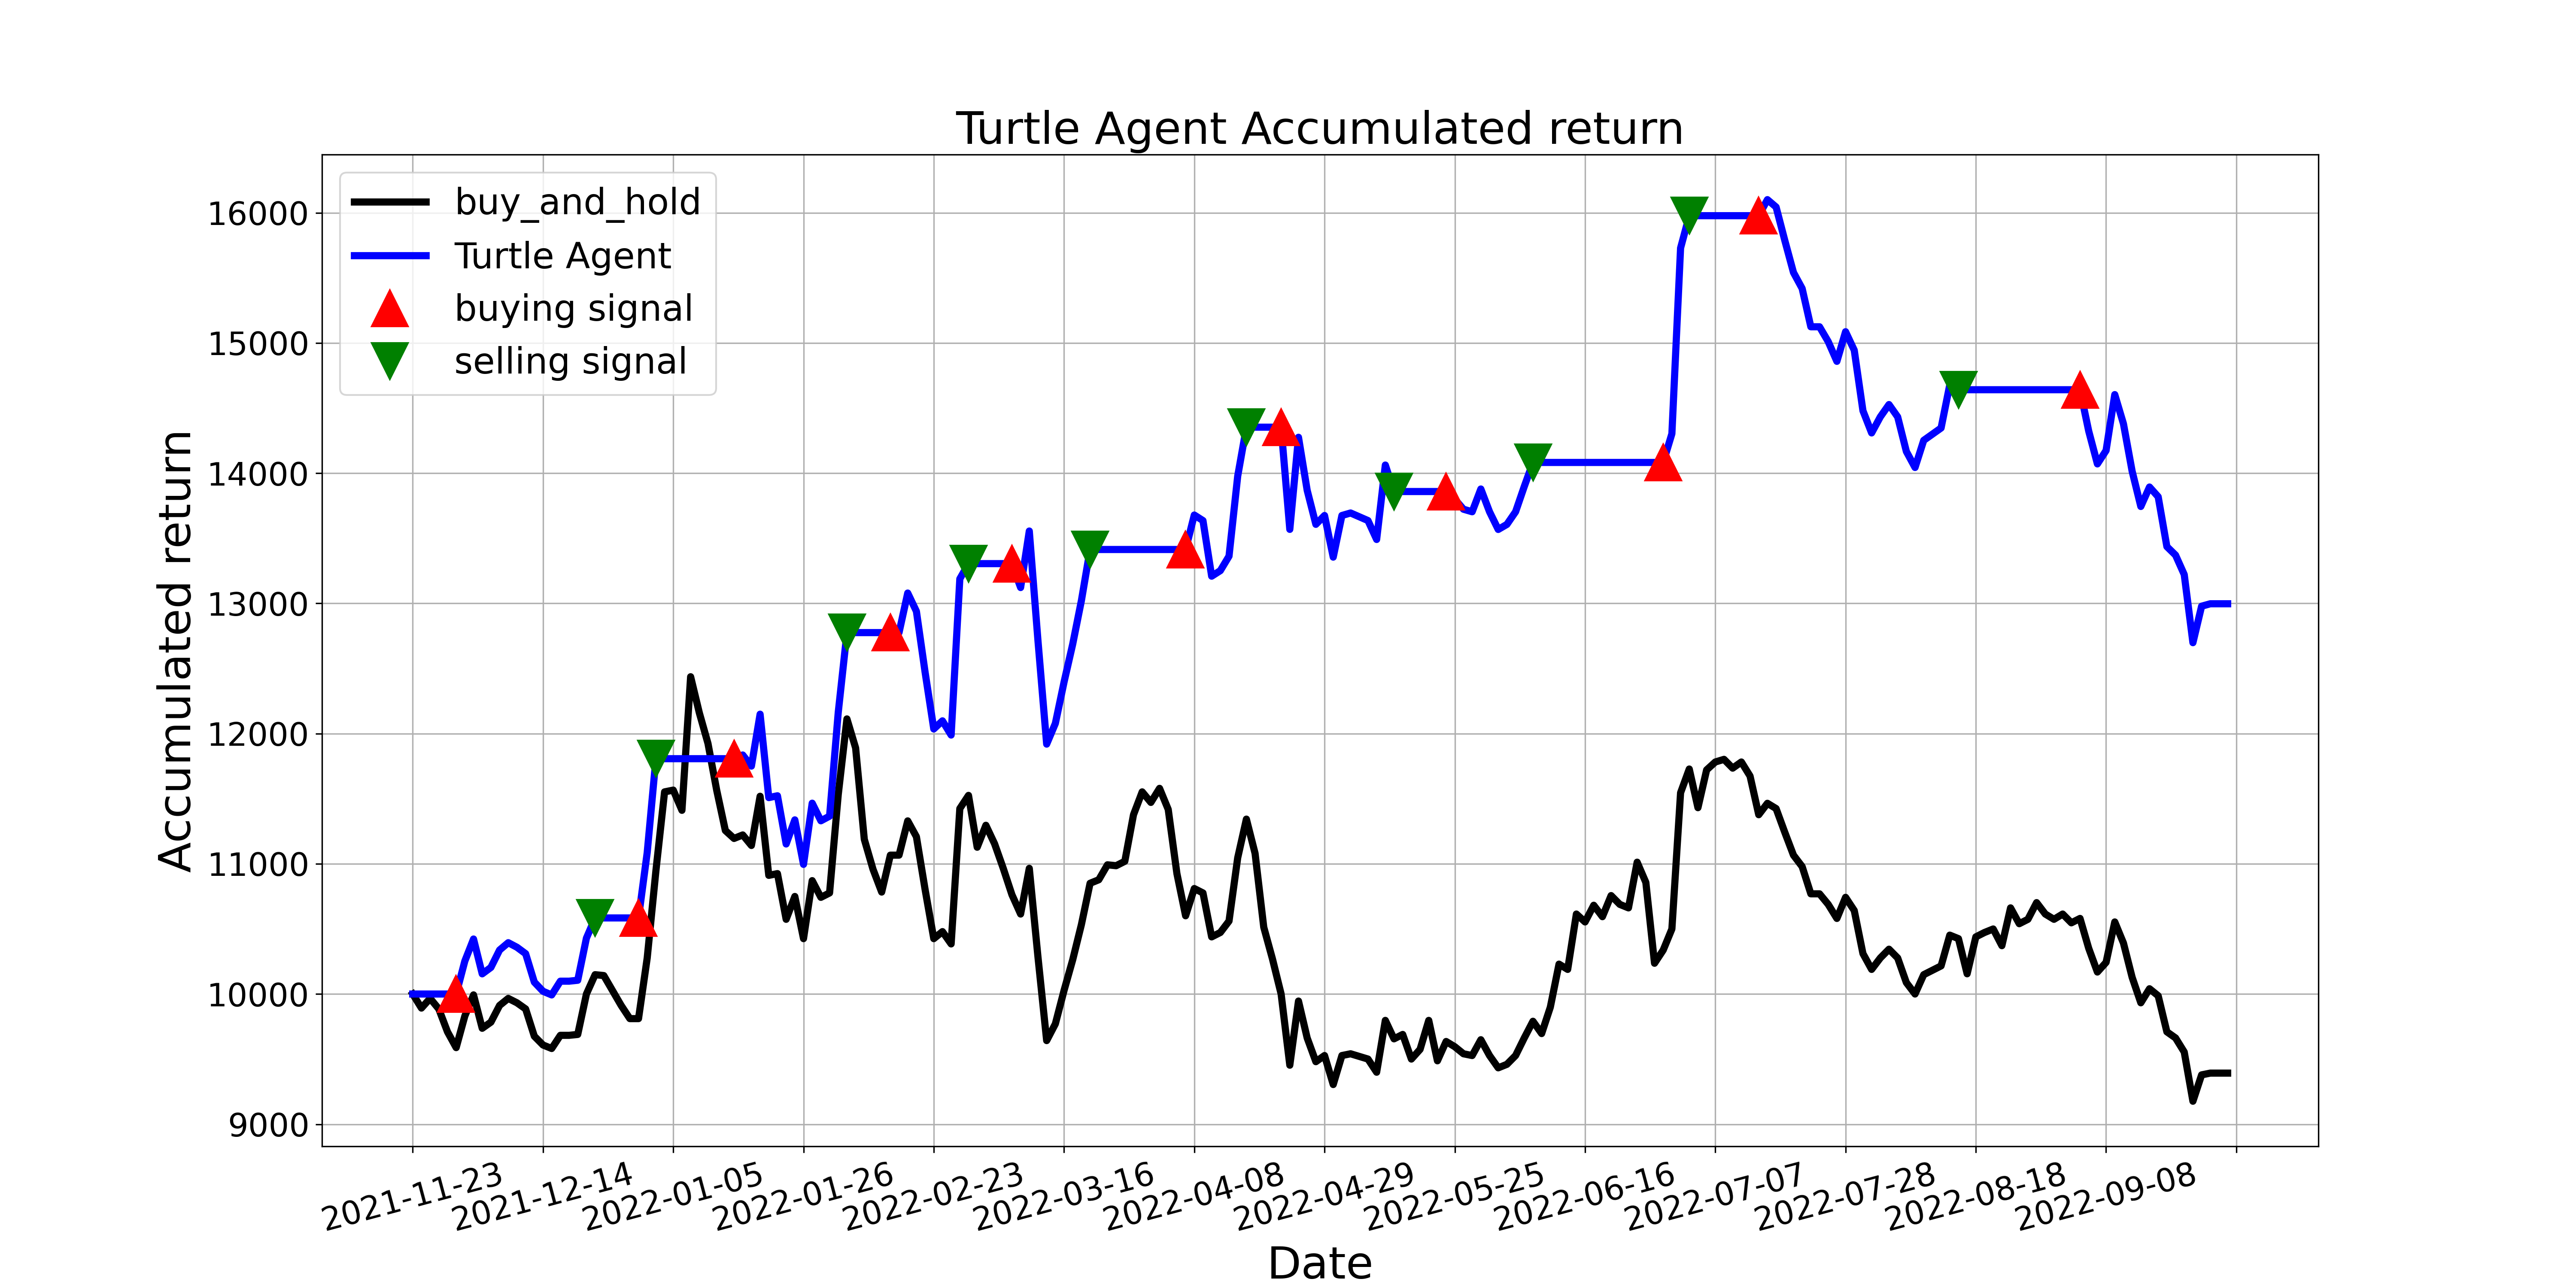

Values plotted in this chart, from the file beside it:
, tradeDate, B&H, action, operation, return
0, 2021-11-23, 10000, 0.0, 0, 10000
1, 2021-11-24, 9892, 0.0, 0, 10000
2, 2021-11-25, 9966, 0.0, 0, 10000
3, 2021-11-26, 9885, 0.0, 0, 10000
4, 2021-11-29, 9710, 0.0, 0, 10000
5, 2021-11-30, 9588, 1.0, 1, 10000
6, 2021-12-01, 9831, 1.0, 0, 10253
7, 2021-12-02, 9993, 0.0, 0, 10422
8, 2021-12-03, 9737, 0.0, 0, 10155
9, 2021-12-06, 9784, 0.0, 0, 10204
10, 2021-12-07, 9912, 0.0, 0, 10338
11, 2021-12-08, 9966, 0.0, 0, 10394
12, 2021-12-09, 9932, 0.0, 0, 10359
13, 2021-12-10, 9885, 0.0, 0, 10310
14, 2021-12-13, 9676, 0.0, 0, 10092
15, 2021-12-14, 9608, 1.0, 0, 10021
16, 2021-12-15, 9582, 1.0, 0, 9993
17, 2021-12-16, 9683, 1.0, 0, 10099
18, 2021-12-17, 9683, 0.0, 0, 10099
19, 2021-12-20, 9690, 0.0, 0, 10106
20, 2021-12-21, 10000, 0.0, 0, 10429
21, 2021-12-22, 10148, 2.0, 2, 10584
22, 2021-12-23, 10142, 2.0, 0, 10584
23, 2021-12-24, 10027, 2.0, 0, 10584
24, 2021-12-27, 9912, 0.0, 0, 10584
25, 2021-12-28, 9811, 0.0, 0, 10584
26, 2021-12-29, 9811, 1.0, 1, 10584
27, 2021-12-30, 10277, 1.0, 0, 11087
28, 2021-12-31, 10945, 2.0, 2, 11807
29, 2022-01-04, 11553, 2.0, 0, 11807
30, 2022-01-05, 11566, 2.0, 0, 11807
31, 2022-01-06, 11411, 2.0, 0, 11807
32, 2022-01-07, 12437, 0.0, 0, 11807
33, 2022-01-10, 12160, 2.0, 0, 11807
34, 2022-01-11, 11924, 0.0, 0, 11807
35, 2022-01-12, 11566, 0.0, 0, 11807
36, 2022-01-13, 11256, 0.0, 0, 11807
37, 2022-01-14, 11195, 1.0, 1, 11807
38, 2022-01-17, 11222, 1.0, 0, 11836
39, 2022-01-18, 11141, 1.0, 0, 11750
40, 2022-01-19, 11519, 1.0, 0, 12149
41, 2022-01-20, 10911, 0.0, 0, 11508
42, 2022-01-21, 10925, 1.0, 0, 11523
43, 2022-01-24, 10574, 0.0, 0, 11152
44, 2022-01-25, 10749, 1.0, 0, 11337
45, 2022-01-26, 10425, 0.0, 0, 10996
46, 2022-01-27, 10871, 1.0, 0, 11466
47, 2022-01-28, 10742, 0.0, 0, 11330
48, 2022-02-07, 10776, 0.0, 0, 11366
49, 2022-02-08, 11532, 0.0, 0, 12163
50, 2022-02-09, 12113, 2.0, 2, 12776
51, 2022-02-10, 11890, 2.0, 0, 12776
52, 2022-02-11, 11188, 0.0, 0, 12776
53, 2022-02-14, 10958, 0.0, 0, 12776
54, 2022-02-15, 10783, 0.0, 0, 12776
55, 2022-02-16, 11066, 1.0, 1, 12776
56, 2022-02-17, 11066, 0.0, 0, 12776
57, 2022-02-18, 11330, 0.0, 0, 13079
58, 2022-02-21, 11208, 0.0, 0, 12939
59, 2022-02-22, 10803, 0.0, 0, 12472
... 150 more rows
